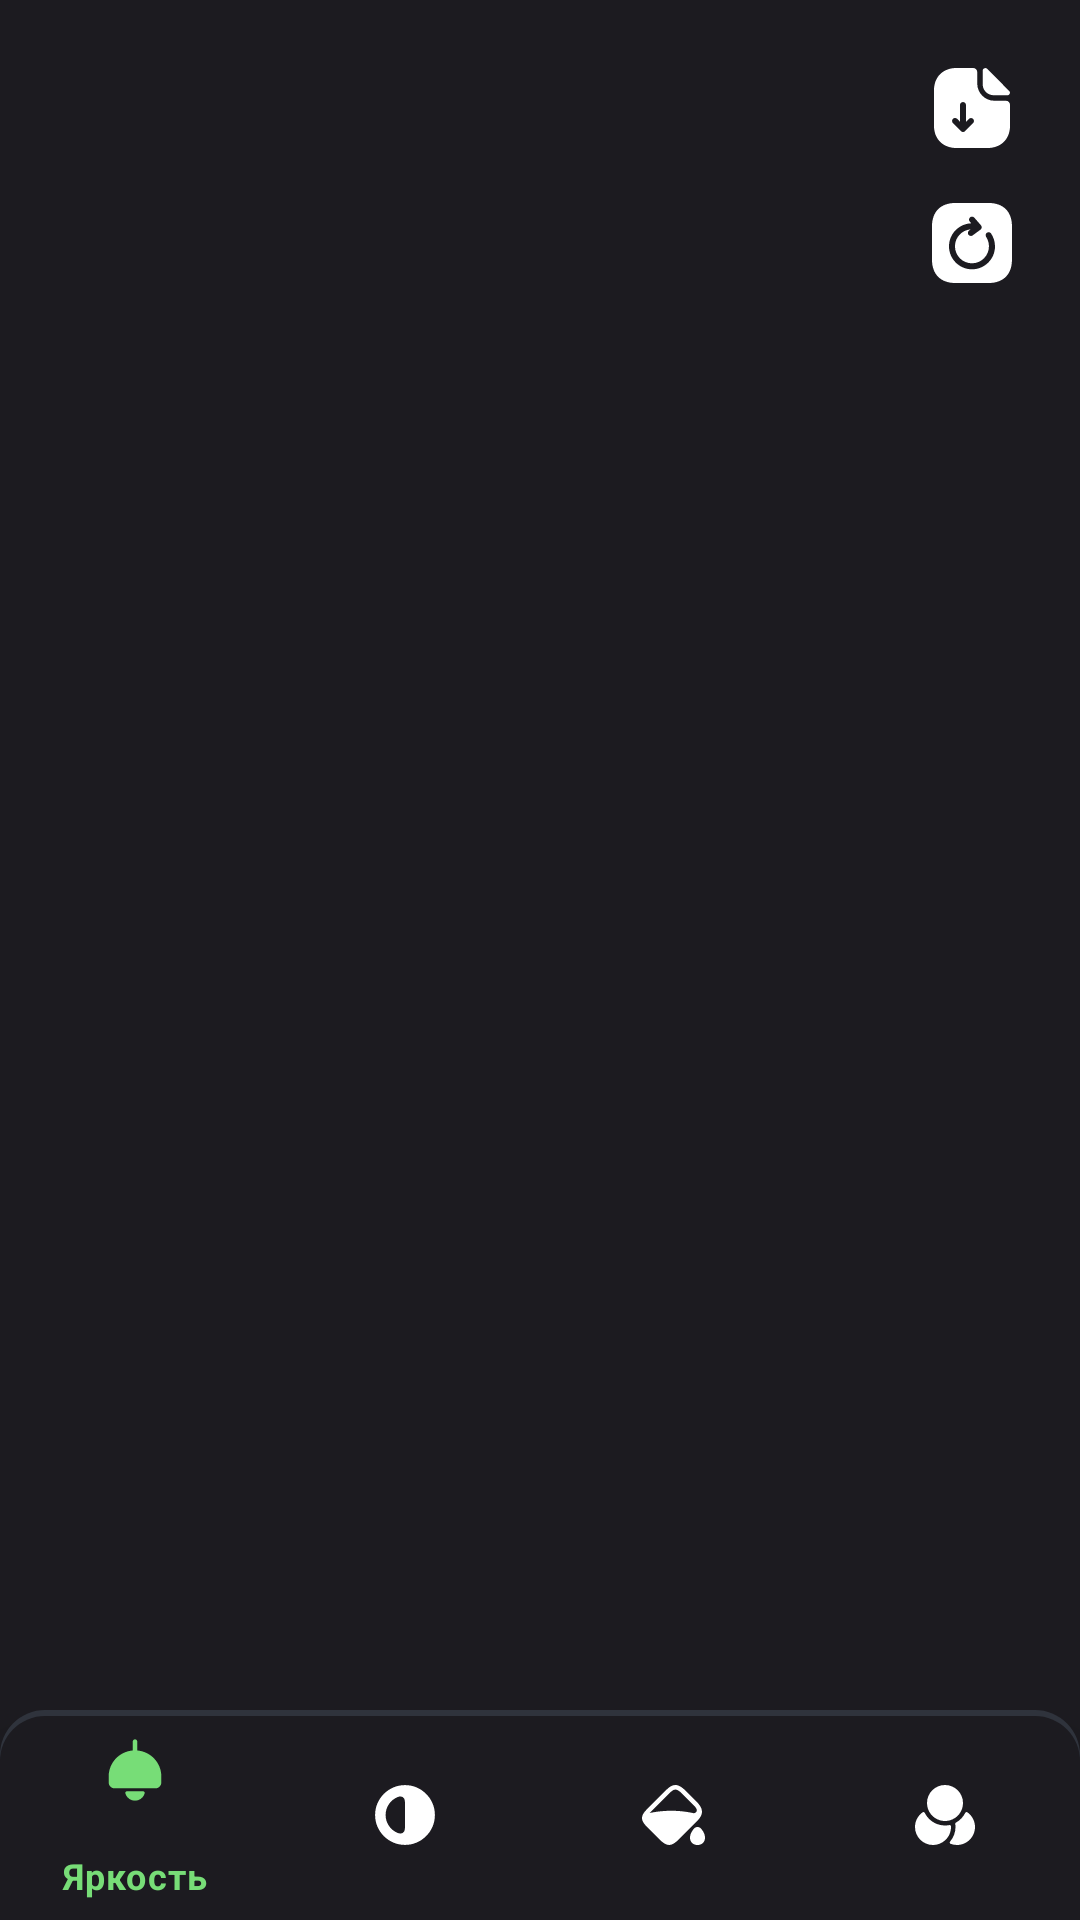

Android layout source for this screen:
<!-- AndroidManifest.xml: application theme Theme.MediaIO -->
<!-- res/layout/image_processing_fragment.xml -->
<?xml version="1.0" encoding="utf-8"?>
<androidx.constraintlayout.widget.ConstraintLayout xmlns:android="http://schemas.android.com/apk/res/android"
    xmlns:app="http://schemas.android.com/apk/res-auto"
    xmlns:tools="http://schemas.android.com/tools"
    android:layout_width="match_parent"
    android:layout_height="match_parent"
    tools:context=".ui.fragments.imageProcessing.ImageProcessingFragment">

    <ImageButton
        android:id="@+id/acceptChangesButton"
        android:layout_width="wrap_content"
        android:layout_height="wrap_content"
        android:background="@android:color/transparent"
        android:visibility="gone"
        android:layout_marginTop="20dp"
        android:layout_marginEnd="20dp"
        android:src="@drawable/ic_confirm"
        app:layout_constraintEnd_toEndOf="parent"
        app:layout_constraintTop_toTopOf="parent" />

    <com.google.android.material.bottomnavigation.BottomNavigationView
        android:id="@+id/imageSettingsBottomNavigationView"
        android:layout_width="match_parent"
        android:layout_height="70dp"
        android:background="@drawable/bottom_navigation_background"
        app:itemIconTint="@drawable/bottom_navigation_tint_selector"
        app:itemTextColor="@drawable/bottom_navigation_tint_selector"
        app:layout_constraintBottom_toBottomOf="parent"
        app:layout_constraintEnd_toEndOf="parent"
        app:layout_constraintStart_toStartOf="parent"
        app:menu="@menu/image_processing_nav_menu" />

    <LinearLayout
        android:id="@+id/imageSettingsBarLayout"
        android:layout_width="match_parent"
        android:layout_height="wrap_content"
        android:visibility="gone"
        android:layout_marginStart="40dp"
        android:layout_marginEnd="40dp"
        android:layout_marginBottom="20dp"
        android:orientation="vertical"
        app:layout_constraintBottom_toTopOf="@+id/imageSettingsBottomNavigationView"
        app:layout_constraintEnd_toEndOf="parent"
        app:layout_constraintStart_toStartOf="parent">

        <TextView
            android:id="@+id/imageSettingsBarTitle"
            android:layout_width="wrap_content"
            android:layout_height="wrap_content"
            android:layout_gravity="center"
            android:layout_weight="1"
            android:text="TextView" />

        <SeekBar
            android:id="@+id/imageSettingsBar"
            android:layout_width="match_parent"
            android:layout_height="wrap_content"
            android:layout_gravity="center"
            android:layout_weight="1" />
    </LinearLayout>

    <ImageView
        android:id="@+id/imageProcessingPreview"
        android:layout_width="400dp"
        android:layout_height="400dp"
        android:layout_marginTop="120dp"
        app:layout_constraintEnd_toEndOf="parent"
        app:layout_constraintStart_toStartOf="parent"
        app:layout_constraintTop_toTopOf="parent" />

    <ImageButton
        android:id="@+id/saveImageButton"
        android:layout_width="wrap_content"
        android:layout_height="wrap_content"
        android:src="@drawable/ic_save"
        android:background="@android:color/transparent"
        android:layout_marginTop="20dp"
        android:layout_marginEnd="20dp"
        app:layout_constraintEnd_toEndOf="parent"
        app:layout_constraintTop_toTopOf="parent" />

    <ImageButton
        android:id="@+id/denyChangesButton"
        android:layout_width="wrap_content"
        android:layout_height="wrap_content"
        android:visibility="gone"
        android:background="@android:color/transparent"
        android:layout_marginTop="20dp"
        android:layout_marginStart="20dp"
        android:src="@drawable/ic_cancel"
        app:layout_constraintStart_toStartOf="parent"
        app:layout_constraintTop_toTopOf="parent" />

    <ImageButton
        android:id="@+id/rotateImageButton"
        android:layout_width="wrap_content"
        android:layout_height="wrap_content"
        android:layout_marginEnd="20dp"
        android:layout_marginTop="65dp"
        android:background="@android:color/transparent"
        android:src="@drawable/ic_rotate_right"
        app:layout_constraintEnd_toEndOf="parent"
        app:layout_constraintTop_toTopOf="parent" />

</androidx.constraintlayout.widget.ConstraintLayout>
<!-- resources referenced by this layout -->
<resources>
  <!-- drawable bottom_navigation_tint_selector (drawable) -->
  <?xml version="1.0" encoding="utf-8"?>
  <selector xmlns:android="http://schemas.android.com/apk/res/android">
      <item
          android:state_selected="true"
          android:color="?attr/colorSecondary"></item>
      <item
          android:state_selected="false"
          android:color="?attr/colorOnPrimary"></item>
  </selector>
  <color name="black">#1C1B20</color>
  <color name="gray">#2F333C</color>
  <color name="white">#FFFFFFFF</color>
  <color name="light_green">#77DD77</color>
  <color name="green">#4B8A4B</color>
  <color name="light_gray">#80899C</color>
  <style name="BottomSheetDialogTheme" parent="Theme.Design.BottomSheetDialog">
          <item name="bottomSheetStyle">@style/BottomSheetModalStyle</item>
      </style>
  <style name="EditTextStyle" parent="@style/Widget.AppCompat.EditText">
          <item name="android:textColor">?attr/colorOnPrimary</item>
          <item name="android:background">@drawable/edit_text_background</item>
      </style>
  <style name="PopupMenuStyle" parent="@style/Widget.AppCompat.PopupMenu">
          <item name="android:popupBackground">@drawable/popup_background</item>
          <item name="android:overlapAnchor">true</item>
      </style>
  <style name="FullScreenDialogTheme" parent="android:Theme.Dialog">
  
          <item name="android:layout_width">fill_parent</item>
          <item name="android:layout_height">fill_parent</item>
          <item name="android:windowBackground">@null</item>
          <item name="android:windowNoTitle">true</item>
          <item name="android:windowIsFloating">false</item>
          <item name="android:background">@android:color/transparent</item>
      </style>
  <style name="BottomSheetModalStyle" parent="Widget.Design.BottomSheet.Modal">
          <item name="android:background">@drawable/bottom_sheet_dialog_background</item>
      </style>
  <!-- drawable edit_text_background (drawable) -->
  <?xml version="1.0" encoding="utf-8"?>
  <shape xmlns:android="http://schemas.android.com/apk/res/android"
      android:shape="rectangle">
      <solid
          android:color="?attr/colorPrimaryVariant"></solid>
      <corners
          android:radius="25dp"></corners>
      <padding
          android:left="15dp"
          android:right="8dp"
          android:top="15dp"
          android:bottom="15dp"></padding>
  
  </shape>
  <!-- drawable popup_background (drawable) -->
  <?xml version="1.0" encoding="utf-8"?>
  <shape xmlns:android="http://schemas.android.com/apk/res/android"
      android:shape="rectangle">
      <solid
          android:color="?attr/colorPrimary"/>
      <corners
          android:radius="30dp"/>
      <stroke
          android:color="?attr/colorSecondary"
          android:width="2dp"/>
      <padding
          android:right="5dp"
          android:left="5dp"
          android:bottom="5dp"
          android:top="5dp"/>
  
  </shape>
  <!-- drawable bottom_sheet_dialog_background (drawable) -->
  <?xml version="1.0" encoding="utf-8"?>
  <selector xmlns:android="http://schemas.android.com/apk/res/android">
      <item>
          <shape
              android:shape="rectangle">
              <solid
                  android:color="?attr/colorPrimary"/>
              <corners
                  android:topRightRadius="16dp"
                  android:topLeftRadius="16dp"/>
          </shape>
      </item>
  
  </selector>
</resources>
